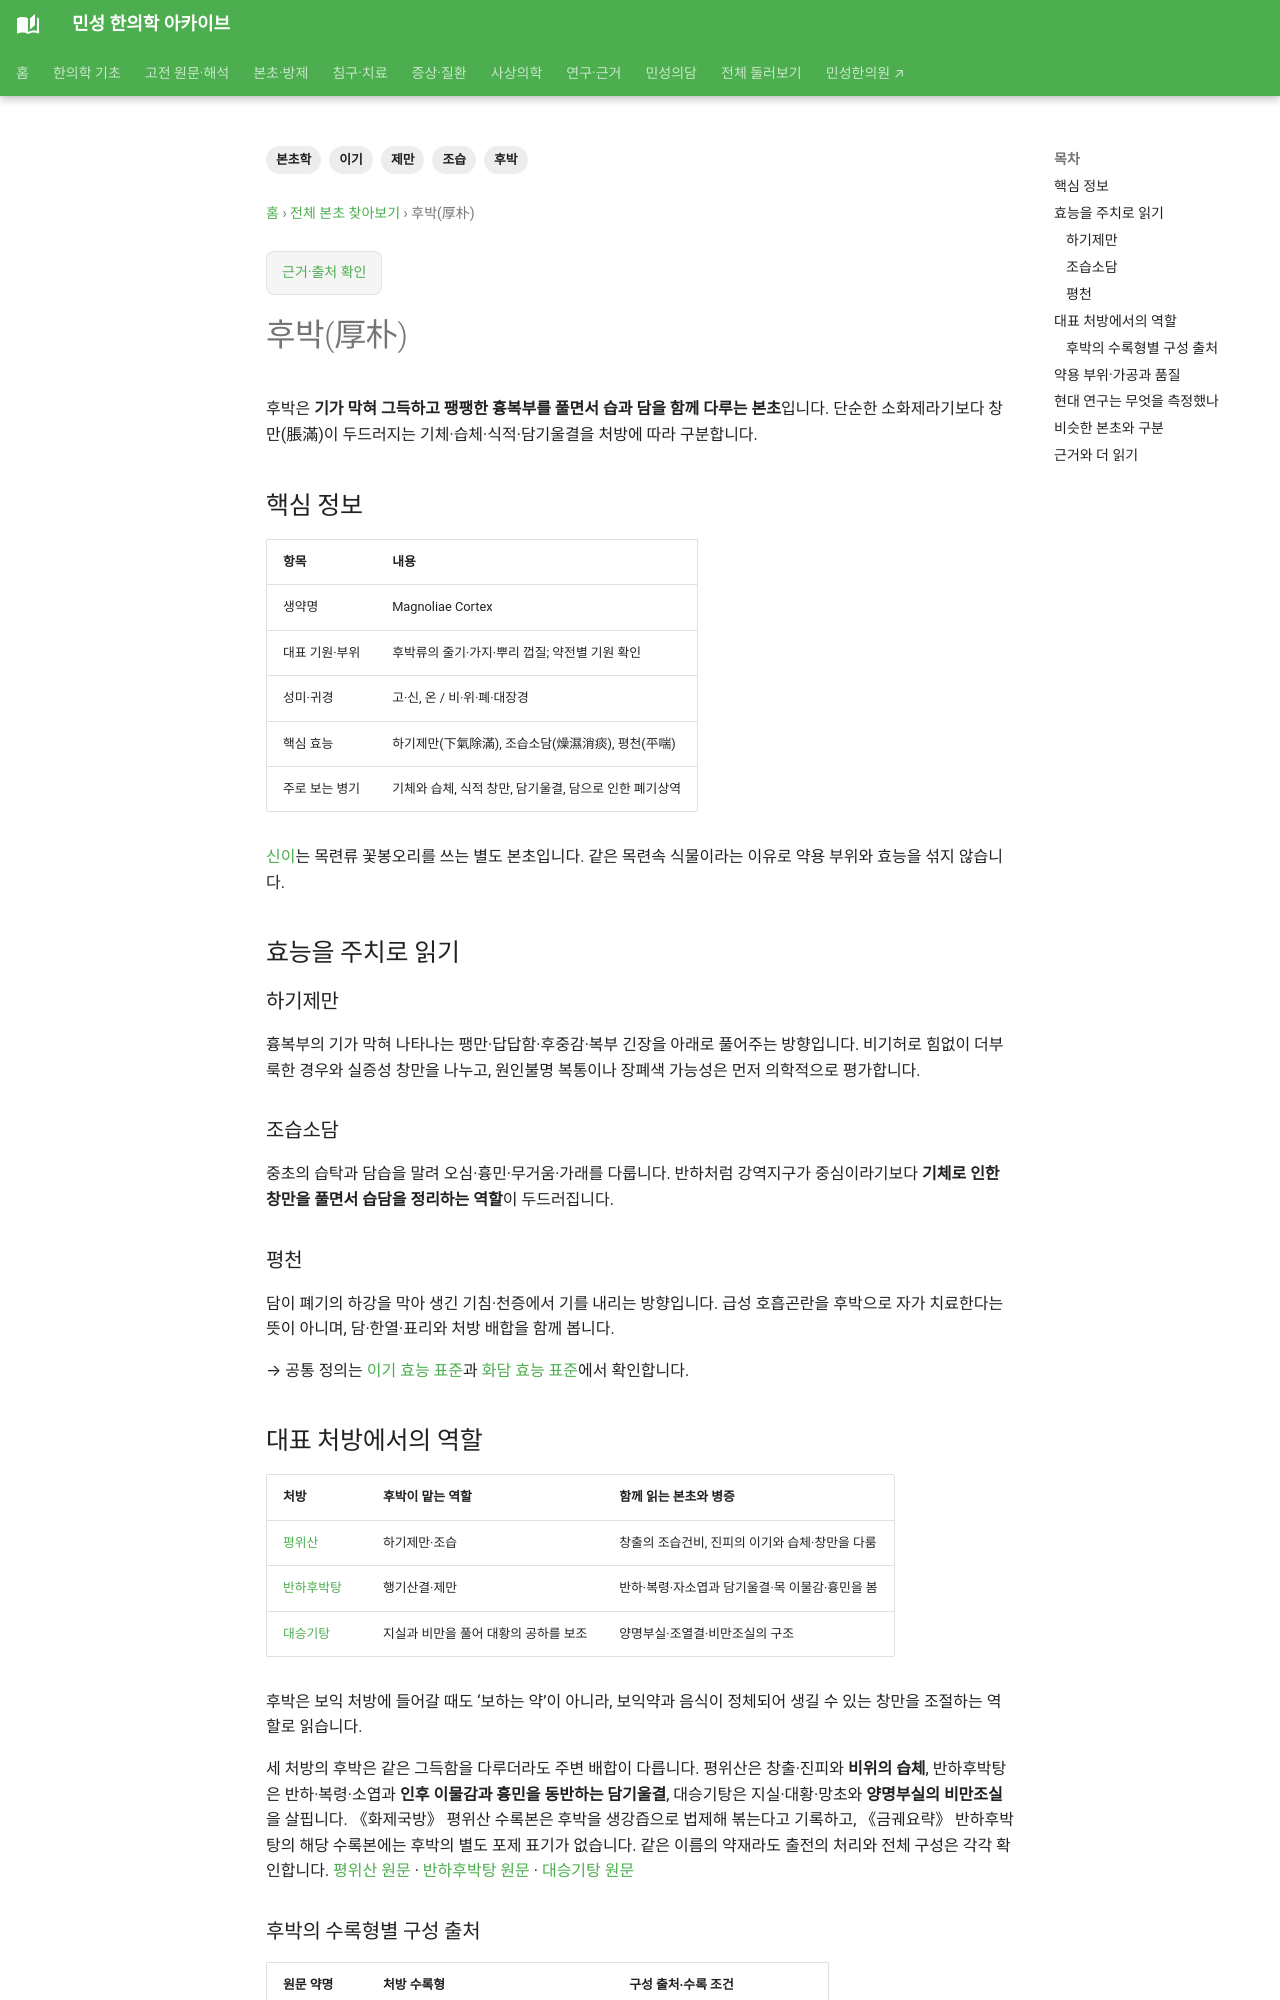

repository: joowon1111/minseong-korean-medicine-wiki · page: herbs/magnolia-bark/index.html · generator: mkdocs

---
title: 후박(厚朴)
description: 후박의 하기제만·조습소담·평천 주치, 약용 부위, 주요 처방과 현대 연구를 연결합니다.
tags: [본초학, 후박, 이기, 조습, 제만]
status: 검토완료
last_reviewed: 2026-09-21
---
# 후박(厚朴)

후박은 **기가 막혀 그득하고 팽팽한 흉복부를 풀면서 습과 담을 함께 다루는 본초**입니다. 단순한 소화제라기보다 창만(脹滿)이 두드러지는 기체·습체·식적·담기울결을 처방에 따라 구분합니다.

## 핵심 정보

| 항목 | 내용 |
|---|---|
| 생약명 | Magnoliae Cortex |
| 대표 기원·부위 | 후박류의 줄기·가지·뿌리 껍질; 약전별 기원 확인 |
| 성미·귀경 | 고·신, 온 / 비·위·폐·대장경 |
| 핵심 효능 | 하기제만(下氣除滿), 조습소담(燥濕消痰), 평천(平喘) |
| 주로 보는 병기 | 기체와 습체, 식적 창만, 담기울결, 담으로 인한 폐기상역 |

[신이](magnolia-bud.md)는 목련류 꽃봉오리를 쓰는 별도 본초입니다. 같은 목련속 식물이라는 이유로 약용 부위와 효능을 섞지 않습니다.

## 효능을 주치로 읽기

### 하기제만

흉복부의 기가 막혀 나타나는 팽만·답답함·후중감·복부 긴장을 아래로 풀어주는 방향입니다. 비기허로 힘없이 더부룩한 경우와 실증성 창만을 나누고, 원인불명 복통이나 장폐색 가능성은 먼저 의학적으로 평가합니다.

### 조습소담

중초의 습탁과 담습을 말려 오심·흉민·무거움·가래를 다룹니다. 반하처럼 강역지구가 중심이라기보다 **기체로 인한 창만을 풀면서 습담을 정리하는 역할**이 두드러집니다.

### 평천

담이 폐기의 하강을 막아 생긴 기침·천증에서 기를 내리는 방향입니다. 급성 호흡곤란을 후박으로 자가 치료한다는 뜻이 아니며, 담·한열·표리와 처방 배합을 함께 봅니다.

→ 공통 정의는 [이기 효능 표준](../herbal-integrated/efficacy-indication-standard.md#qi-blood-digestion)과 [화담 효능 표준](../herbal-integrated/efficacy-indication-standard.md#damp-phlegm)에서 확인합니다.
